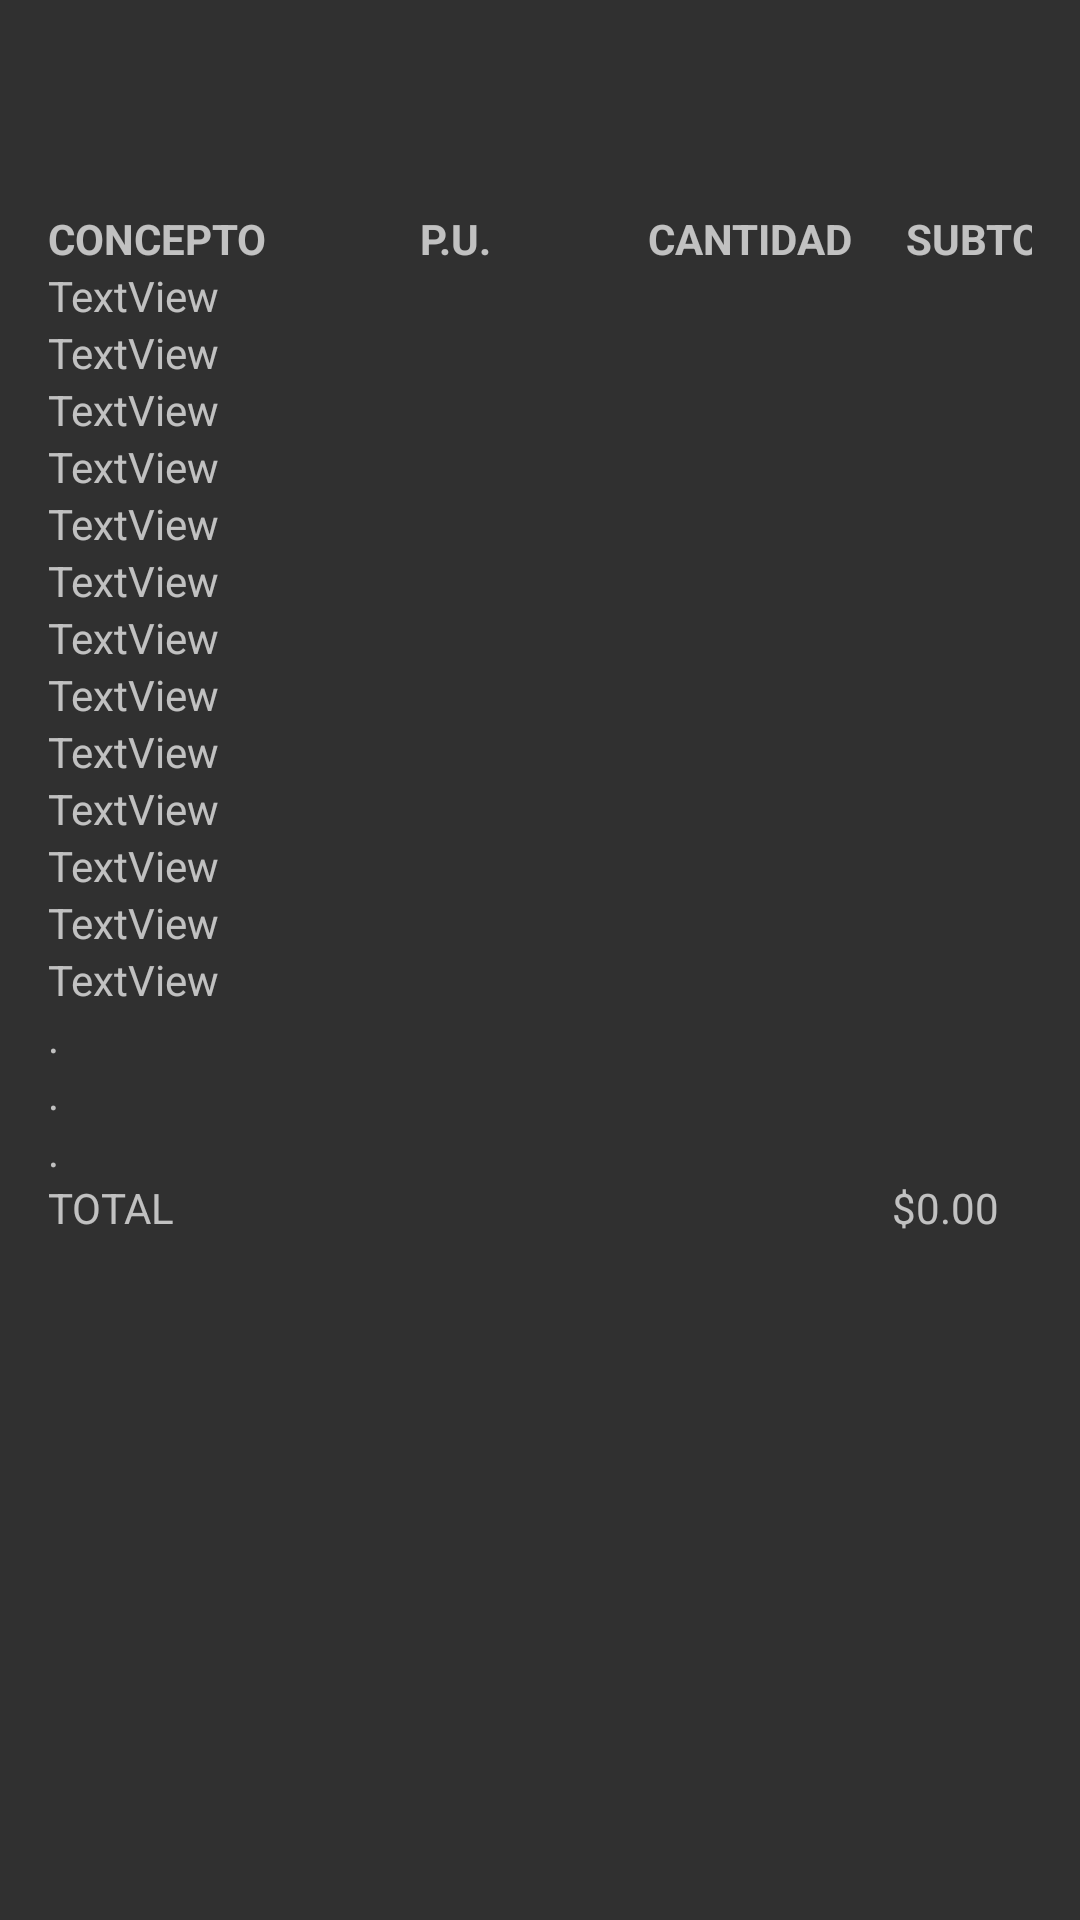

Here is an Android app screen rendered from its layout file. Give the layout XML and the strings, colors and styles it references.
<!-- AndroidManifest.xml: application theme Theme.AppCompat.NoActionBar -->
<!-- res/layout/activity_presupuesto.xml -->
<?xml version="1.0" encoding="utf-8"?>
<androidx.constraintlayout.widget.ConstraintLayout xmlns:android="http://schemas.android.com/apk/res/android"
    xmlns:app="http://schemas.android.com/apk/res-auto"
    xmlns:tools="http://schemas.android.com/tools"
    android:layout_width="match_parent"
    android:layout_height="match_parent"
    android:background="@drawable/fondopresupuesto"
    tools:context=".presupuesto">

    <LinearLayout
        android:layout_width="match_parent"
        android:layout_height="wrap_content"
        android:layout_marginStart="16dp"
        android:layout_marginTop="70dp"
        android:layout_marginEnd="16dp"
        android:orientation="vertical"
        app:layout_constraintEnd_toEndOf="parent"
        app:layout_constraintStart_toStartOf="parent"
        app:layout_constraintTop_toTopOf="parent">

        <LinearLayout
            android:layout_width="match_parent"
            android:layout_height="match_parent"
            android:orientation="horizontal">

            <TableLayout
                android:layout_width="match_parent"
                android:layout_height="match_parent">

                <TableRow
                    android:layout_width="match_parent"
                    android:layout_height="match_parent"
                    android:visibility="visible">

                    <TextView
                        android:id="@+id/txtConcepto"
                        android:layout_width="124dp"
                        android:layout_height="wrap_content"
                        android:text="CONCEPTO"
                        android:textSize="14sp"
                        android:textStyle="bold" />

                    <TextView
                        android:id="@+id/txtConcepto3"
                        android:layout_width="76dp"
                        android:layout_height="wrap_content"
                        android:text="P.U."
                        android:textSize="14sp"
                        android:textStyle="bold" />

                    <TextView
                        android:id="@+id/txtConcepto4"
                        android:layout_width="86dp"
                        android:layout_height="wrap_content"
                        android:text="CANTIDAD"
                        android:textSize="14sp"
                        android:textStyle="bold" />

                    <TextView
                        android:id="@+id/txtConcepto6"
                        android:layout_width="91dp"
                        android:layout_height="wrap_content"
                        android:text="SUBTOTAL"
                        android:textSize="14sp"
                        android:textStyle="bold" />

                </TableRow>

                <TableRow
                    android:layout_width="match_parent"
                    android:layout_height="match_parent"
                    android:visibility="visible">

                    <TextView
                        android:id="@+id/txt1"
                        android:layout_width="68dp"
                        android:layout_height="wrap_content"
                        android:layout_span="5"
                        android:text="TextView" />
                </TableRow>

                <TableRow
                    android:layout_width="match_parent"
                    android:layout_height="match_parent"
                    android:visibility="visible">

                    <TextView
                        android:id="@+id/txt2"
                        android:layout_width="68dp"
                        android:layout_height="wrap_content"
                        android:layout_span="5"
                        android:text="TextView" />
                </TableRow>

                <TableRow
                    android:layout_width="match_parent"
                    android:layout_height="match_parent"
                    android:visibility="visible">

                    <TextView
                        android:id="@+id/txt3"
                        android:layout_width="68dp"
                        android:layout_height="wrap_content"
                        android:layout_span="5"
                        android:text="TextView" />
                </TableRow>

                <TableRow
                    android:layout_width="match_parent"
                    android:layout_height="match_parent"
                    android:visibility="visible">

                    <TextView
                        android:id="@+id/txt4"
                        android:layout_width="68dp"
                        android:layout_height="wrap_content"
                        android:layout_span="5"
                        android:text="TextView" />
                </TableRow>

                <TableRow
                    android:layout_width="match_parent"
                    android:layout_height="match_parent"
                    android:visibility="visible" >

                    <TextView
                        android:id="@+id/txt5"
                        android:layout_width="68dp"
                        android:layout_height="wrap_content"
                        android:layout_span="5"
                        android:text="TextView" />
                </TableRow>

                <TableRow
                    android:layout_width="match_parent"
                    android:layout_height="match_parent"
                    android:visibility="visible" >

                    <TextView
                        android:id="@+id/txt6"
                        android:layout_width="68dp"
                        android:layout_height="wrap_content"
                        android:layout_span="5"
                        android:text="TextView" />
                </TableRow>

                <TableRow
                    android:layout_width="match_parent"
                    android:layout_height="match_parent"
                    android:visibility="visible" >

                    <TextView
                        android:id="@+id/txt7"
                        android:layout_width="68dp"
                        android:layout_height="wrap_content"
                        android:layout_span="5"
                        android:text="TextView" />
                </TableRow>

                <TableRow
                    android:layout_width="match_parent"
                    android:layout_height="match_parent"
                    android:visibility="visible" >

                    <TextView
                        android:id="@+id/txt8"
                        android:layout_width="68dp"
                        android:layout_height="wrap_content"
                        android:layout_span="5"
                        android:text="TextView" />
                </TableRow>

                <TableRow
                    android:layout_width="match_parent"
                    android:layout_height="match_parent"
                    android:visibility="visible" >

                    <TextView
                        android:id="@+id/txt9"
                        android:layout_width="68dp"
                        android:layout_height="wrap_content"
                        android:layout_span="5"
                        android:text="TextView" />
                </TableRow>

                <TableRow
                    android:layout_width="match_parent"
                    android:layout_height="match_parent"
                    android:visibility="visible">

                    <TextView
                        android:id="@+id/txt10"
                        android:layout_width="68dp"
                        android:layout_height="wrap_content"
                        android:layout_span="5"
                        android:text="TextView" />
                </TableRow>

                <TableRow
                    android:layout_width="match_parent"
                    android:layout_height="match_parent"
                    android:visibility="visible">

                    <TextView
                        android:id="@+id/txt11"
                        android:layout_width="68dp"
                        android:layout_height="wrap_content"
                        android:layout_span="5"
                        android:text="TextView" />
                </TableRow>

                <TableRow
                    android:layout_width="match_parent"
                    android:layout_height="match_parent"
                    android:visibility="visible">

                    <TextView
                        android:id="@+id/txt12"
                        android:layout_width="68dp"
                        android:layout_height="wrap_content"
                        android:layout_span="5"
                        android:text="TextView" />
                </TableRow>

                <TableRow
                    android:layout_width="match_parent"
                    android:layout_height="match_parent"
                    android:visibility="visible">

                    <TextView
                        android:id="@+id/txt13"
                        android:layout_width="68dp"
                        android:layout_height="wrap_content"
                        android:layout_span="5"
                        android:text="TextView" />
                </TableRow>
            </TableLayout>
        </LinearLayout>

        <LinearLayout
            android:layout_width="match_parent"
            android:layout_height="wrap_content"
            android:orientation="vertical">

            <TextView
                android:id="@+id/textView3"
                android:layout_width="wrap_content"
                android:layout_height="wrap_content"
                android:layout_weight="1"
                android:text="." />

            <TextView
                android:id="@+id/textView4"
                android:layout_width="wrap_content"
                android:layout_height="wrap_content"
                android:layout_weight="1"
                android:text="." />

            <TextView
                android:id="@+id/textView6"
                android:layout_width="match_parent"
                android:layout_height="wrap_content"
                android:layout_weight="1"
                android:text="." />

        </LinearLayout>

        <LinearLayout
            android:layout_width="match_parent"
            android:layout_height="wrap_content"
            android:orientation="horizontal">

            <TextView
                android:id="@+id/txtTotal"
                android:layout_width="match_parent"
                android:layout_height="wrap_content"
                android:layout_weight="1"
                android:text="TOTAL" />

            <TextView
                android:id="@+id/tvTotalPrecio"
                android:layout_width="match_parent"
                android:layout_height="wrap_content"
                android:layout_weight="6"
                android:text="$0.00" />
        </LinearLayout>

    </LinearLayout>

</androidx.constraintlayout.widget.ConstraintLayout>
<!-- resources referenced by this layout -->
<resources>

</resources>
